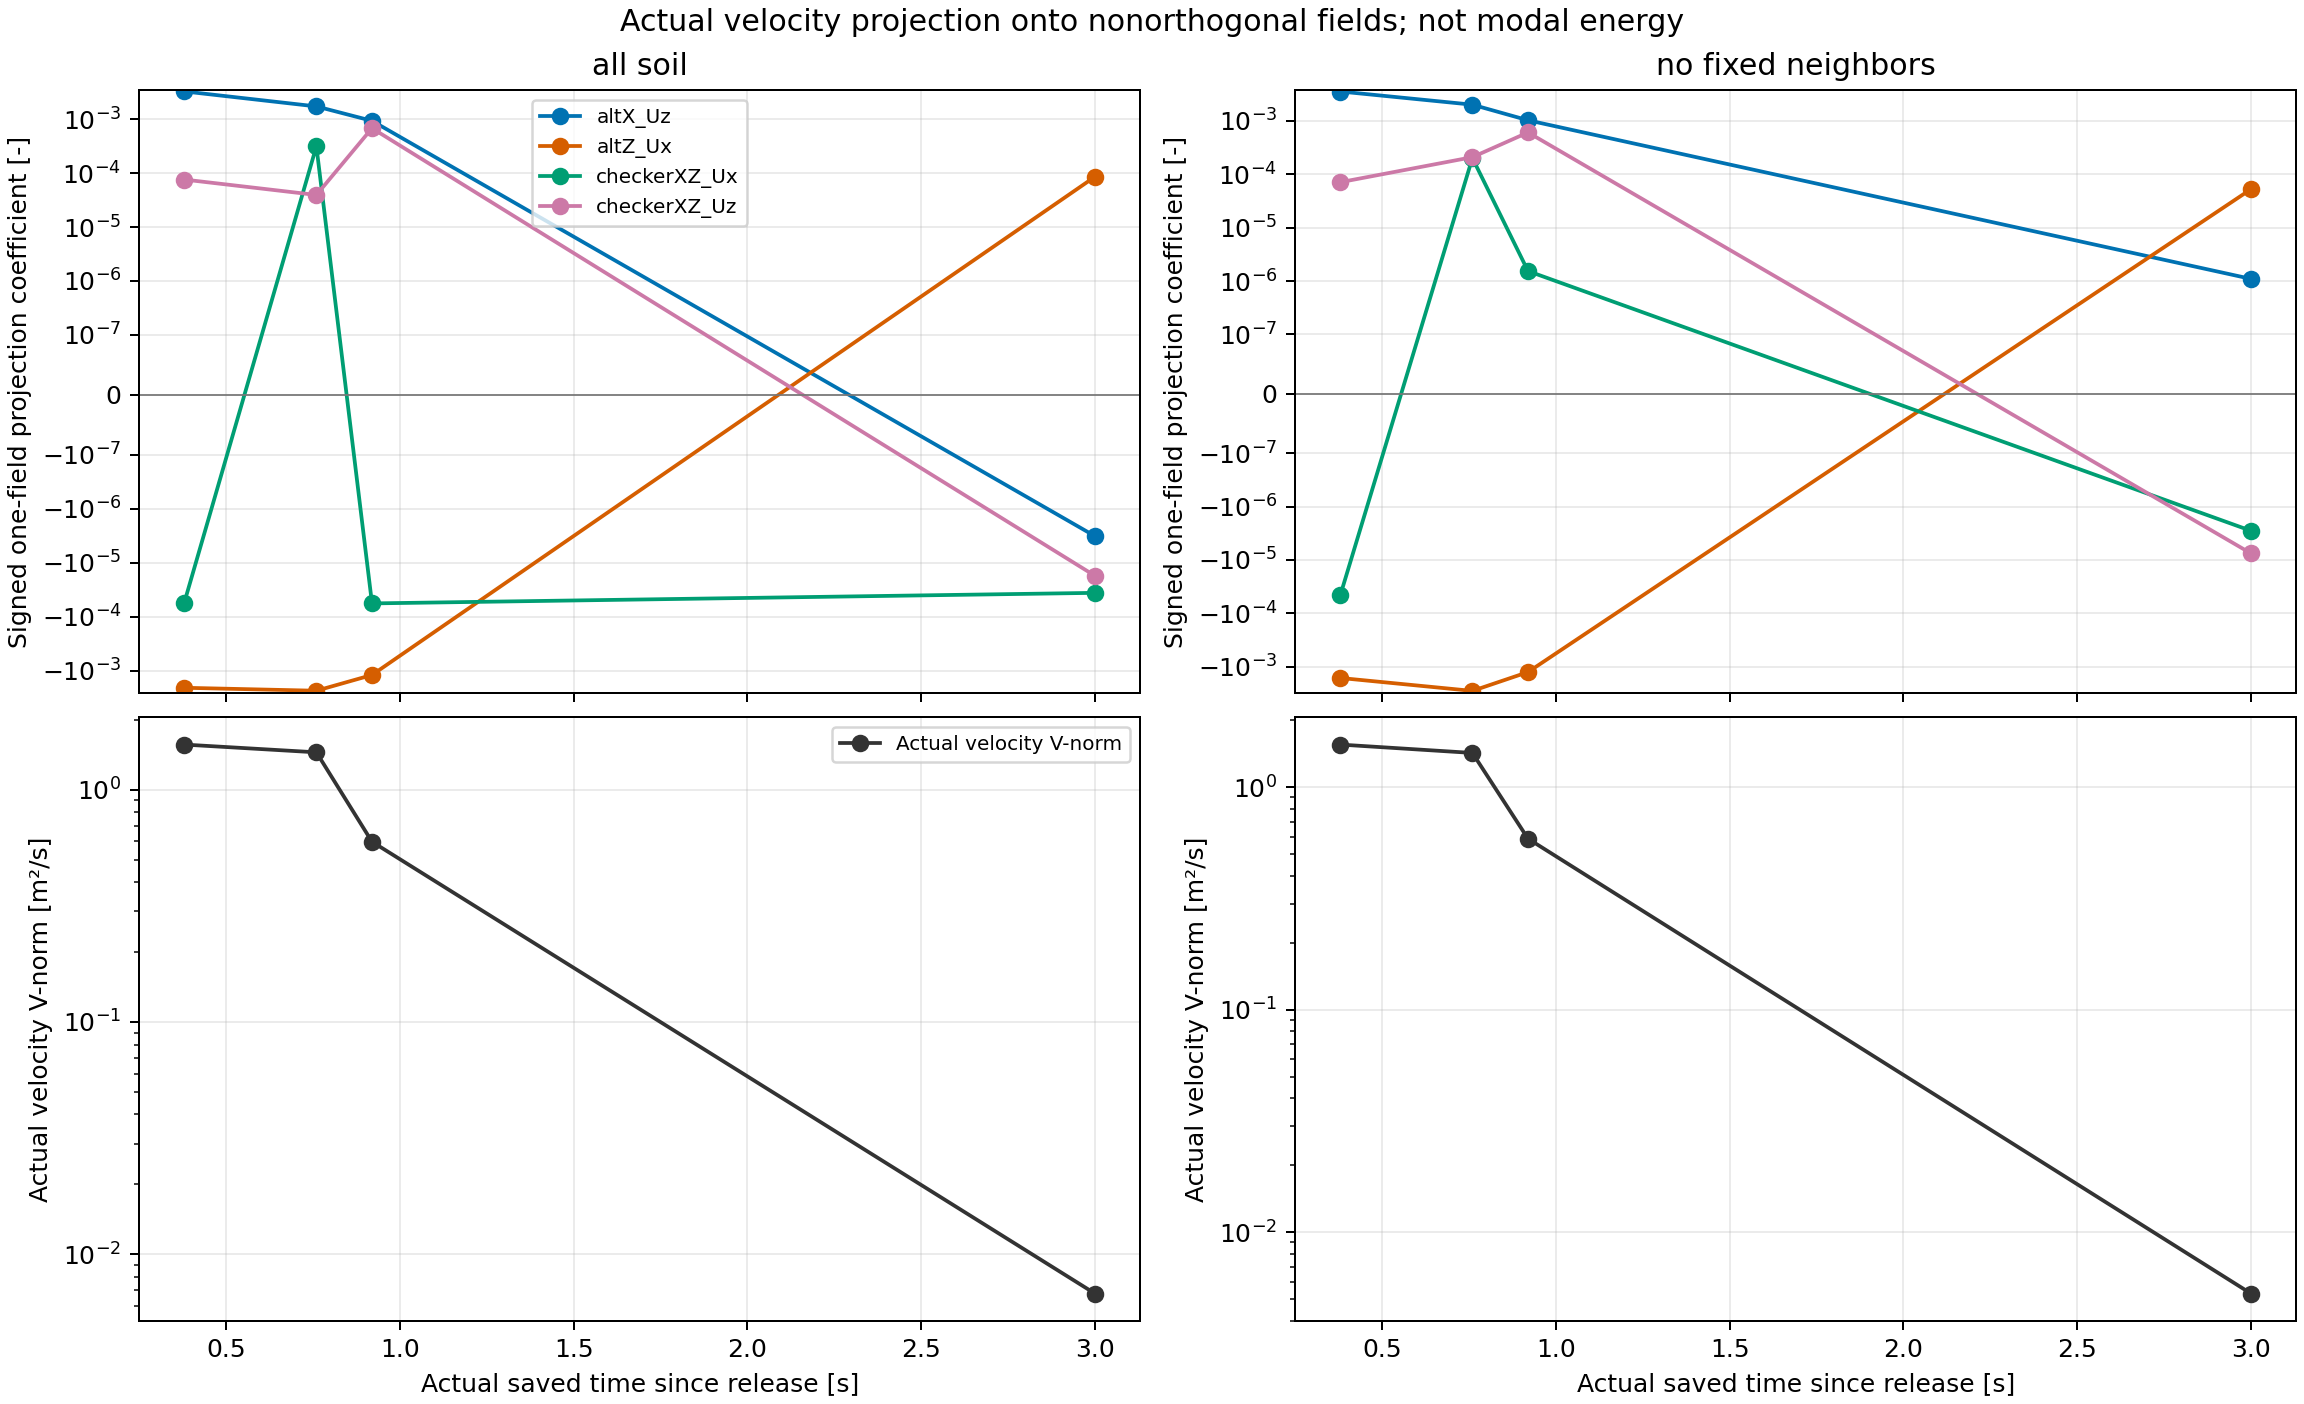

Data behind this chart, as committed beside it:
part, time_s, tau_s, completed_step, mode, receiver_cohort, receivers, signed_projection_coefficient, actual_Vnorm_velocity, actual_symLraw_over_u_m_1, actual_symLC_over_u_m_1, actual_divraw_over_u_m_1, actual_divC_over_u_m_1, modal_energy_claimed
38, 10.38, 0.38, 2076001, altX_Uz, all_soil, 5000, 0.003246, 1.562, 1.97, 2.018, 0.1505, 0.1447, False
38, 10.38, 0.38, 2076001, altZ_Ux, all_soil, 5000, -0.002057, 1.562, 1.97, 2.018, 0.1505, 0.1447, False
38, 10.38, 0.38, 2076001, checkerXZ_Ux, all_soil, 5000, -5.435343290200936e-05, 1.562, 1.97, 2.018, 0.1505, 0.1447, False
38, 10.38, 0.38, 2076001, checkerXZ_Uz, all_soil, 5000, 7.564220181221259e-05, 1.562, 1.97, 2.018, 0.1505, 0.1447, False
38, 10.38, 0.38, 2076001, altX_Uz, no_fixed_neighbors, 4544, 0.003538, 1.554, 1.857, 1.873, 0.06141, 0.006026, False
38, 10.38, 0.38, 2076001, altZ_Ux, no_fixed_neighbors, 4544, -0.00162, 1.554, 1.857, 1.873, 0.06141, 0.006026, False
38, 10.38, 0.38, 2076001, checkerXZ_Ux, no_fixed_neighbors, 4544, -4.562561940676013e-05, 1.554, 1.857, 1.873, 0.06141, 0.006026, False
38, 10.38, 0.38, 2076001, checkerXZ_Uz, no_fixed_neighbors, 4544, 7.091182650081528e-05, 1.554, 1.857, 1.873, 0.06141, 0.006026, False
76, 10.76, 0.76, 2152001, altX_Uz, all_soil, 5000, 0.001713, 1.446, 1.805, 1.842, 0.1336, 0.1224, False
76, 10.76, 0.76, 2152001, altZ_Ux, all_soil, 5000, -0.002333, 1.446, 1.805, 1.842, 0.1336, 0.1224, False
76, 10.76, 0.76, 2152001, checkerXZ_Ux, all_soil, 5000, 0.0003133, 1.446, 1.805, 1.842, 0.1336, 0.1224, False
76, 10.76, 0.76, 2152001, checkerXZ_Uz, all_soil, 5000, 3.919907395131402e-05, 1.446, 1.805, 1.842, 0.1336, 0.1224, False
76, 10.76, 0.76, 2152001, altX_Uz, no_fixed_neighbors, 4504, 0.002004, 1.426, 1.658, 1.669, 0.0757, 0.01892, False
76, 10.76, 0.76, 2152001, altZ_Ux, no_fixed_neighbors, 4504, -0.00283, 1.426, 1.658, 1.669, 0.0757, 0.01892, False
76, 10.76, 0.76, 2152001, checkerXZ_Ux, no_fixed_neighbors, 4504, 0.0002009, 1.426, 1.658, 1.669, 0.0757, 0.01892, False
76, 10.76, 0.76, 2152001, checkerXZ_Uz, no_fixed_neighbors, 4504, 0.0002086, 1.426, 1.658, 1.669, 0.0757, 0.01892, False
92, 10.92, 0.92, 2184001, altX_Uz, all_soil, 5000, 0.0009261, 0.5963, 1.945, 1.98, 0.2832, 0.2987, False
92, 10.92, 0.92, 2184001, altZ_Ux, all_soil, 5000, -0.001192, 0.5963, 1.945, 1.98, 0.2832, 0.2987, False
92, 10.92, 0.92, 2184001, checkerXZ_Ux, all_soil, 5000, -5.630066202480981e-05, 0.5963, 1.945, 1.98, 0.2832, 0.2987, False
92, 10.92, 0.92, 2184001, checkerXZ_Uz, all_soil, 5000, 0.0006759, 0.5963, 1.945, 1.98, 0.2832, 0.2987, False
92, 10.92, 0.92, 2184001, altX_Uz, no_fixed_neighbors, 4494, 0.001023, 0.5869, 1.817, 1.827, 0.09967, 0.02715, False
92, 10.92, 0.92, 2184001, altZ_Ux, no_fixed_neighbors, 4494, -0.001257, 0.5869, 1.817, 1.827, 0.09967, 0.02715, False
92, 10.92, 0.92, 2184001, checkerXZ_Ux, no_fixed_neighbors, 4494, 1.5366505152478376e-06, 0.5869, 1.817, 1.827, 0.09967, 0.02715, False
92, 10.92, 0.92, 2184001, checkerXZ_Uz, no_fixed_neighbors, 4494, 0.0006055, 0.5869, 1.817, 1.827, 0.09967, 0.02715, False
300, 13, 3, 2600000, altX_Uz, all_soil, 5000, -3.191618482586637e-06, 0.006786, 4.428, 4.627, 1.827, 1.935, False
300, 13, 3, 2600000, altZ_Ux, all_soil, 5000, 8.533570084307797e-05, 0.006786, 4.428, 4.627, 1.827, 1.935, False
300, 13, 3, 2600000, checkerXZ_Ux, all_soil, 5000, -3.588142423129912e-05, 0.006786, 4.428, 4.627, 1.827, 1.935, False
300, 13, 3, 2600000, checkerXZ_Uz, all_soil, 5000, -1.7327983755260906e-05, 0.006786, 4.428, 4.627, 1.827, 1.935, False
300, 13, 3, 2600000, altX_Uz, no_fixed_neighbors, 4488, 1.0977166654833567e-06, 0.005305, 0.9956, 1.004, 0.3303, 0.3298, False
300, 13, 3, 2600000, altZ_Ux, no_fixed_neighbors, 4488, 5.245362366800874e-05, 0.005305, 0.9956, 1.004, 0.3303, 0.3298, False
300, 13, 3, 2600000, checkerXZ_Ux, no_fixed_neighbors, 4488, -2.844709292111074e-06, 0.005305, 0.9956, 1.004, 0.3303, 0.3298, False
300, 13, 3, 2600000, checkerXZ_Uz, no_fixed_neighbors, 4488, -7.543220410633587e-06, 0.005305, 0.9956, 1.004, 0.3303, 0.3298, False
